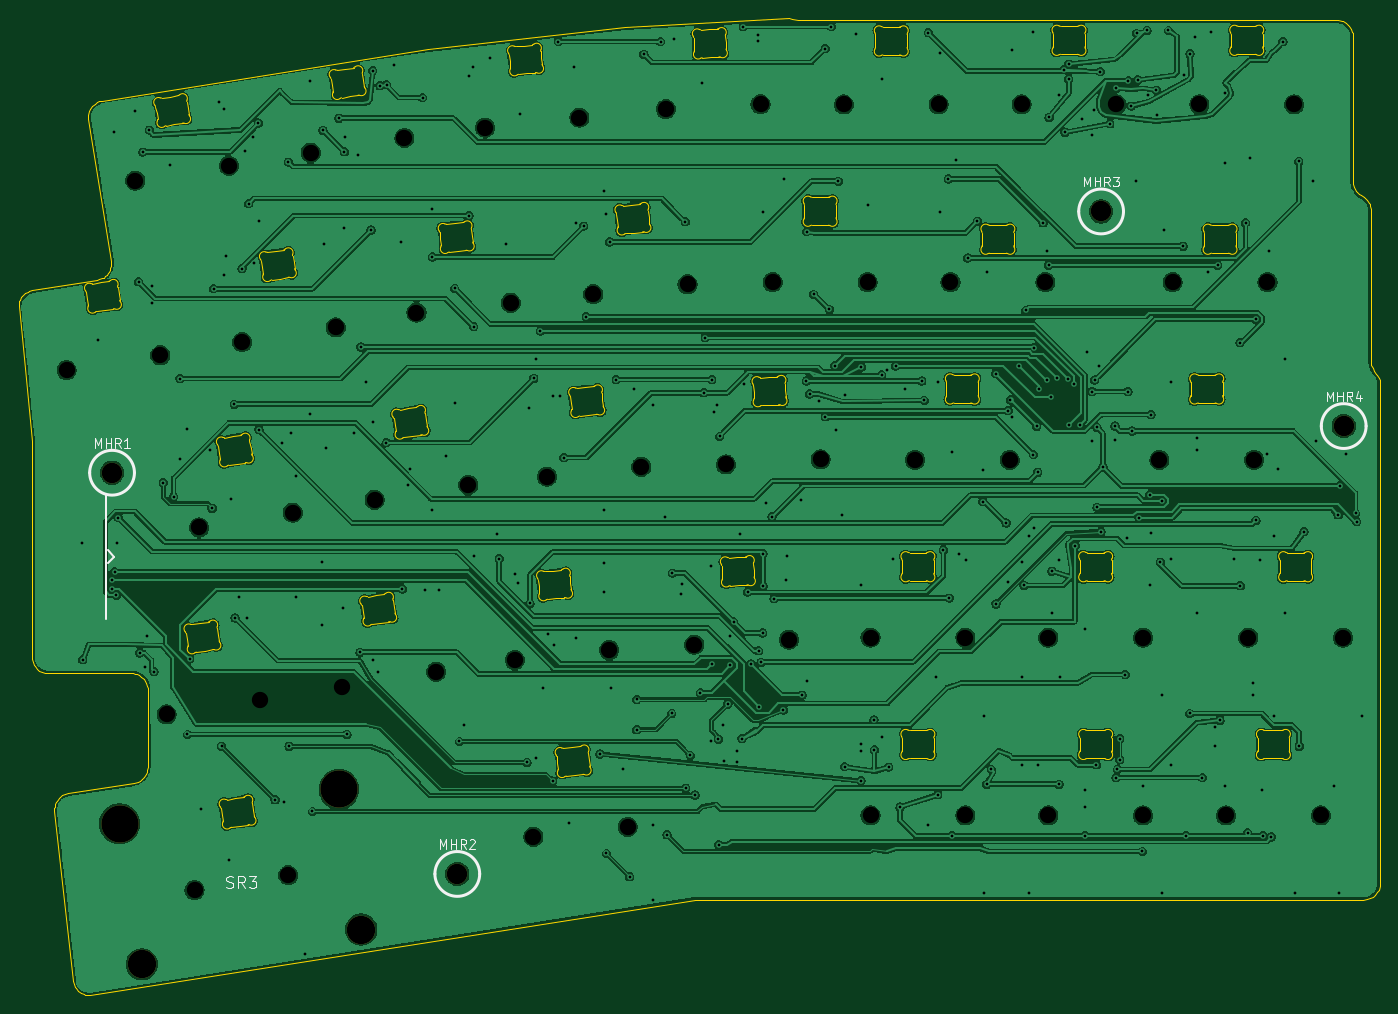
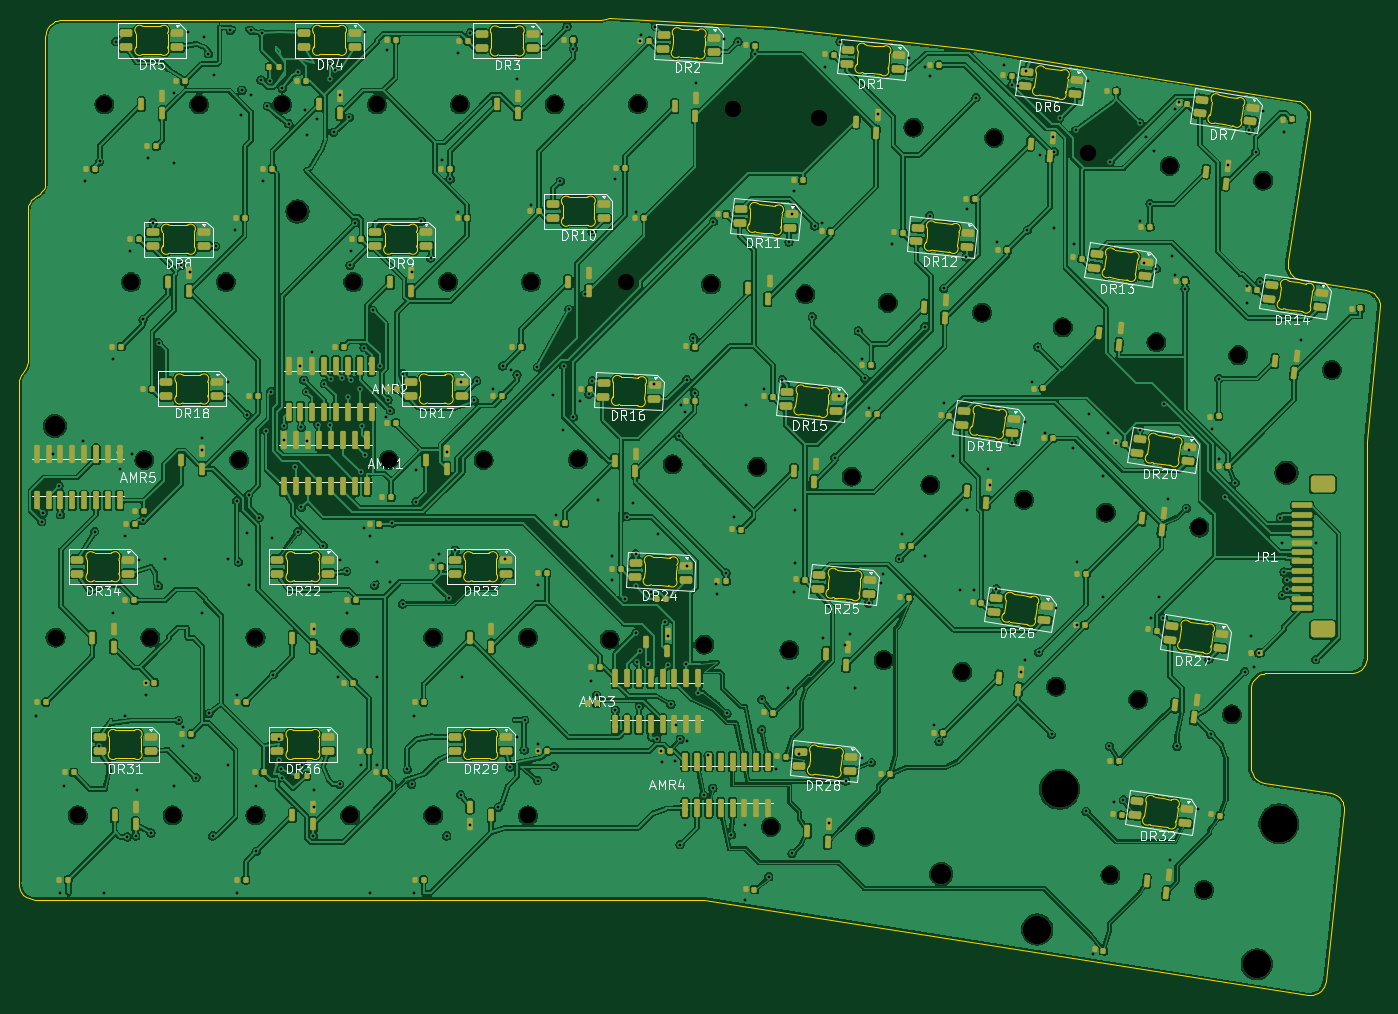
Circuit board: 9 layer files. Board 145.9 x 104.7 mm.
- bottom_copper: Symm60HE-wkl-left-arrows-right-Right-B_Cu.gbl (864468 bytes)
- bottom_mask: Symm60HE-wkl-left-arrows-right-Right-B_Mask.gbs (26105 bytes)
- bottom_silk: Symm60HE-wkl-left-arrows-right-Right-B_Silkscreen.gbo (118415 bytes)
- outline: Symm60HE-wkl-left-arrows-right-Right-Edge_Cuts.gm1 (50723 bytes)
- top_copper: Symm60HE-wkl-left-arrows-right-Right-F_Cu.gtl (530430 bytes)
- top_mask: Symm60HE-wkl-left-arrows-right-Right-F_Mask.gts (868 bytes)
- top_silk: Symm60HE-wkl-left-arrows-right-Right-F_Silkscreen.gto (9103 bytes)
- drill: Symm60HE-wkl-left-arrows-right-Right-NPTH.drl (1715 bytes)
- drill: Symm60HE-wkl-left-arrows-right-Right-PTH.drl (7251 bytes)

=== bottom_copper: Symm60HE-wkl-left-arrows-right-Right-B_Cu.gbl (864468 bytes, source omitted) ===
=== bottom_mask: Symm60HE-wkl-left-arrows-right-Right-B_Mask.gbs (26105 bytes, source omitted) ===
=== bottom_silk: Symm60HE-wkl-left-arrows-right-Right-B_Silkscreen.gbo (118415 bytes, source omitted) ===
=== outline: Symm60HE-wkl-left-arrows-right-Right-Edge_Cuts.gm1 (50723 bytes, source omitted) ===
=== top_copper: Symm60HE-wkl-left-arrows-right-Right-F_Cu.gtl (530430 bytes, source omitted) ===
=== top_mask: Symm60HE-wkl-left-arrows-right-Right-F_Mask.gts ===
%TF.GenerationSoftware,KiCad,Pcbnew,10.0.5*%
%TF.CreationDate,2026-09-21T10:22:43-04:00*%
%TF.ProjectId,Symm60HE-wkl-left-arrows-right-Right,53796d6d-3630-4484-952d-776b6c2d6c65,rev?*%
%TF.SameCoordinates,Original*%
%TF.FileFunction,Soldermask,Top*%
%TF.FilePolarity,Negative*%
%FSLAX46Y46*%
G04 Gerber Fmt 4.6, Leading zero omitted, Abs format (unit mm)*
G04 Created by KiCad (PCBNEW 10.0.5) date 2026-09-21 10:22:43*
%MOMM*%
%LPD*%
G01*
G04 APERTURE LIST*
%ADD10C,2.200000*%
%ADD11C,3.048000*%
%ADD12C,3.987800*%
G04 APERTURE END LIST*
D10*
%TO.C,MHR3*%
X273000000Y-21000000D03*
%TD*%
D11*
%TO.C,SR3*%
X193708236Y-97961518D03*
D12*
X191324175Y-82909148D03*
D11*
X170188907Y-101686614D03*
D12*
X167804846Y-86634244D03*
%TD*%
D10*
%TO.C,MHR4*%
X299000000Y-44000000D03*
%TD*%
%TO.C,MHR2*%
X204000000Y-92000000D03*
%TD*%
%TO.C,MHR1*%
X167000000Y-49000000D03*
%TD*%
M02*

=== top_silk: Symm60HE-wkl-left-arrows-right-Right-F_Silkscreen.gto (9103 bytes, source omitted) ===
=== drill: Symm60HE-wkl-left-arrows-right-Right-NPTH.drl ===
M48
; DRILL file KiCad 10.0.5 date 2026-09-21T10:22:43
; FORMAT={-:-/ absolute / metric / decimal}
; #@! TF.CreationDate,2026-09-21T10:22:43-04:00
; #@! TF.GenerationSoftware,Kicad,Pcbnew,10.0.5
; #@! TF.FileFunction,NonPlated,1,2,NPTH
FMAT,2
METRIC
; #@! TA.AperFunction,NonPlated,NPTH,ComponentDrill
T1C1.750
; #@! TA.AperFunction,NonPlated,NPTH,ComponentDrill
T2C2.200
; #@! TA.AperFunction,NonPlated,NPTH,ComponentDrill
T3C3.048
; #@! TA.AperFunction,NonPlated,NPTH,ComponentDrill
T4C3.988
%
G90
G05
T1
X162.132Y-37.995
X169.489Y-17.696
X172.167Y-36.406
X172.858Y-74.906
X175.838Y-93.72
X176.331Y-54.87
X179.524Y-16.107
X180.942Y-35.007
X182.893Y-73.316
X185.873Y-92.13
X186.366Y-53.28
X188.293Y-14.704
X190.976Y-33.418
X191.696Y-71.921
X195.135Y-51.892
X198.327Y-13.115
X199.625Y-31.847
X201.731Y-70.332
X205.169Y-50.303
X206.976Y-12.009
X209.73Y-30.785
X210.167Y-69.069
X212.159Y-88.014
X213.607Y-49.426
X217.081Y-10.947
X218.568Y-29.863
X220.272Y-68.007
X222.263Y-86.952
X223.711Y-48.364
X226.351Y-10.034
X228.673Y-28.801
X229.397Y-67.416
X232.789Y-48.104
X236.497Y-9.502
X237.808Y-28.575
X239.543Y-66.884
X242.935Y-47.572
X245.428Y-9.525
X247.968Y-28.575
X248.285Y-66.675
X248.285Y-85.725
X253.047Y-47.625
X255.588Y-9.525
X256.858Y-28.575
X258.445Y-66.675
X258.445Y-85.725
X263.207Y-47.625
X264.478Y-9.525
X267.018Y-28.575
X267.335Y-66.675
X267.335Y-85.725
X274.638Y-9.525
X277.495Y-66.675
X277.495Y-85.725
X279.241Y-47.625
X280.67Y-28.575
X283.528Y-9.525
X286.385Y-85.725
X288.766Y-66.675
X289.401Y-47.625
X290.83Y-28.575
X293.688Y-9.525
X296.545Y-85.725
X298.926Y-66.675
T2
X167.0Y-49.0
X204.0Y-92.0
X273.0Y-21.0
X299.0Y-44.0
T3
X170.189Y-101.687
X193.708Y-97.962
T4
X167.805Y-86.634
X191.324Y-82.909
M30

=== drill: Symm60HE-wkl-left-arrows-right-Right-PTH.drl (7251 bytes, source omitted) ===
